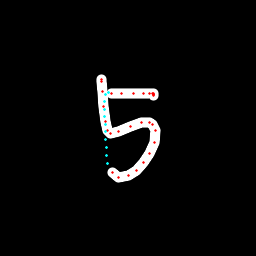

The file beside this chart, header and first rows:
x, y, hover, eod
101.2, 79.12, 0.0, 0.0
101.6, 79.28, 0.0, 0.0
101.8, 81.4, 0.0, 0.0
102.5, 91.86, 0.0, 0.0
103.7, 106.6, 0.0, 0.0
105.6, 121.8, 0.0, 0.0
107.5, 131, 0.0, 0.0
110.3, 133.1, 0.0, 0.0
118.2, 131.9, 0.0, 0.0
130.5, 126.2, 0.0, 0.0
141.8, 123, 0.0, 0.0
149.2, 122.2, 0.0, 0.0
152.8, 124.4, 0.0, 0.0
155.1, 130.7, 0.0, 0.0
154.3, 142.5, 0.0, 0.0
149.6, 153.3, 0.0, 0.0
143.4, 162.7, 0.0, 0.0
136.3, 170.5, 0.0, 0.0
128.4, 175.2, 0.0, 0.0
118.8, 177.1, 0.0, 0.0
112, 172.5, 0.0, 0.0
107.3, 163.5, 1.0, 0.0
106.6, 155.5, 1.0, 0.0
106.1, 147.5, 1.0, 0.0
105.8, 139.6, 1.0, 0.0
105.5, 131.8, 1.0, 0.0
105.2, 124.1, 1.0, 0.0
104.9, 116.5, 1.0, 0.0
104.8, 109.1, 1.0, 0.0
104.9, 101.9, 1.0, 0.0
105.3, 94.88, 1.0, 0.0
108, 92.99, 1.0, 0.0
111.8, 93.25, 0.0, 0.0
121.2, 93.58, 0.0, 0.0
134, 93.08, 0.0, 0.0
143.3, 93.08, 0.0, 0.0
149.8, 93.56, 0.0, 0.0
152.5, 93.91, 0.0, 0.0
153.6, 93.98, 0.0, 0.0
153.8, 94.29, 0.0, 0.0
153.8, 94.65, 0.0, 0.0
153.8, 95.27, 0.0, 1.0
